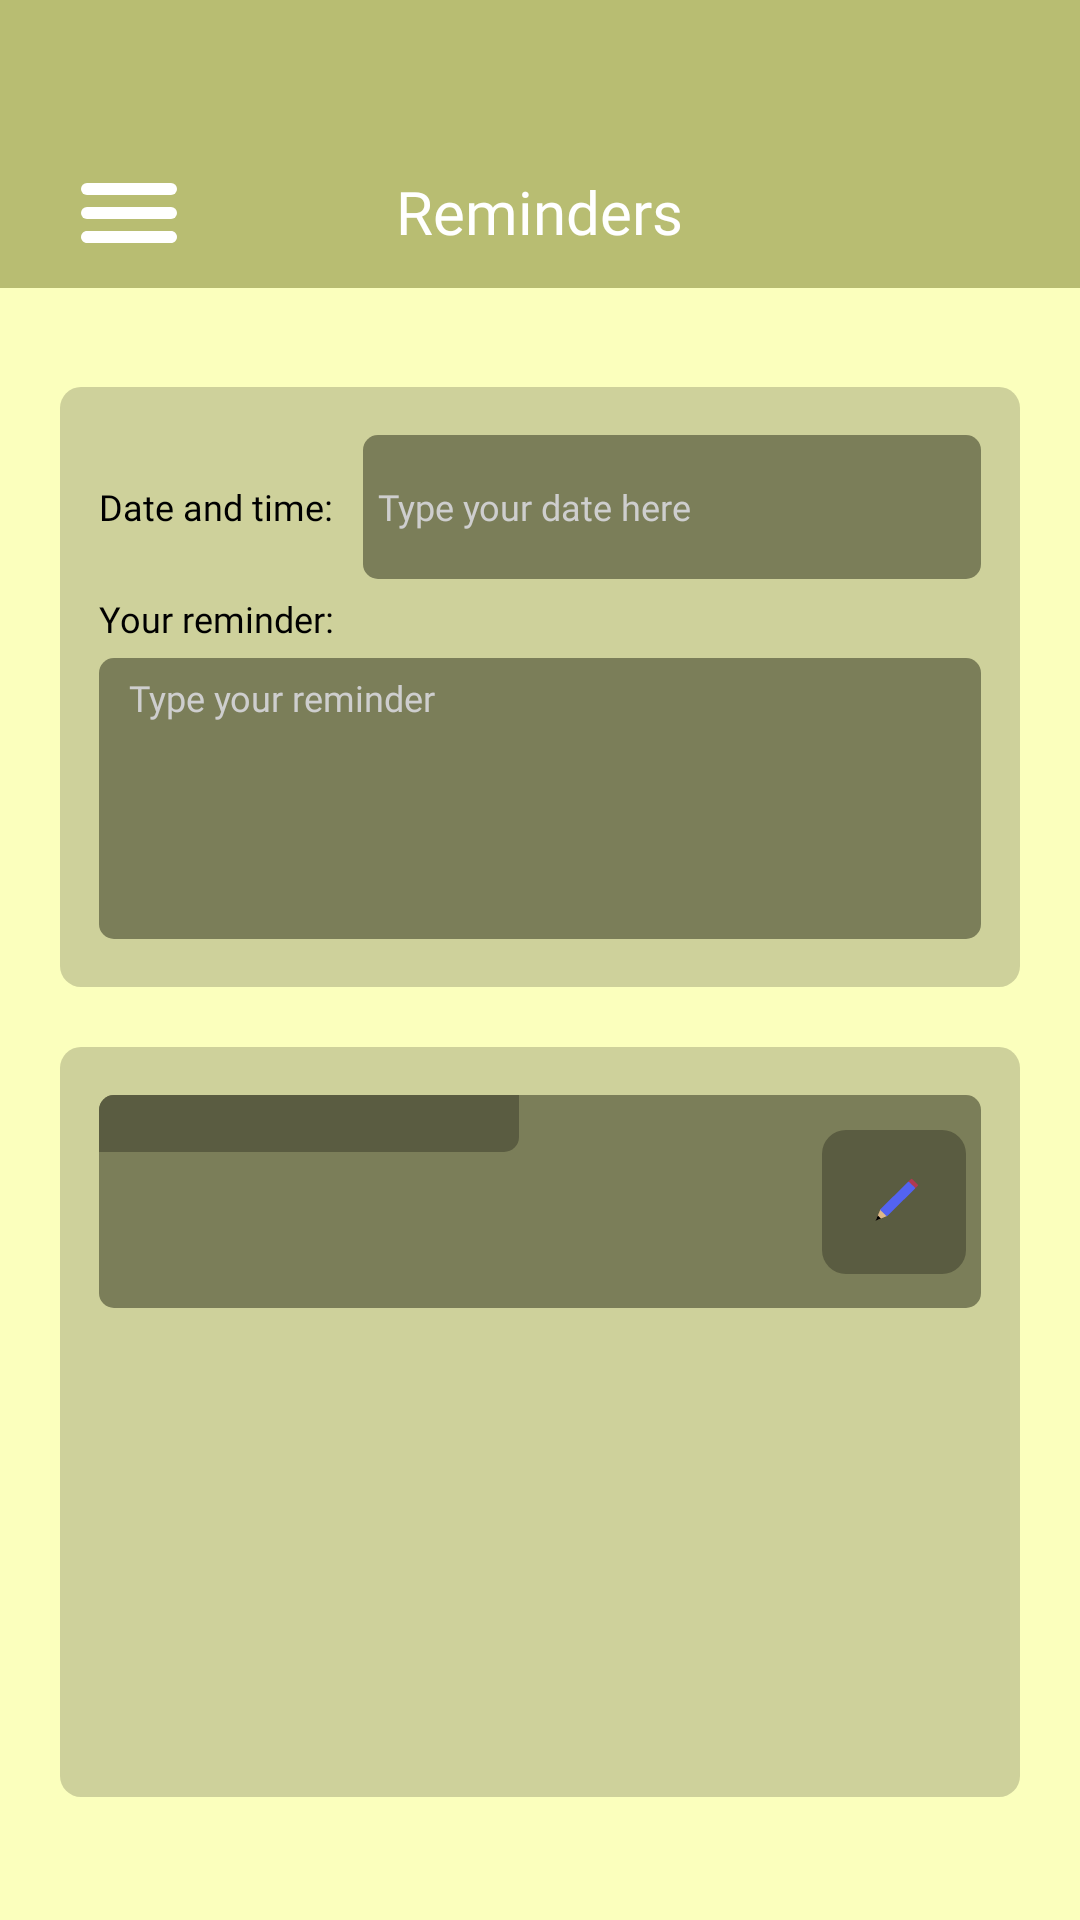

Here is an Android app screen rendered from its layout file. Give the layout XML and the strings, colors and styles it references.
<!-- AndroidManifest.xml: application theme Theme.GetEasy -->
<!-- res/layout/fragment_reminders.xml -->
<?xml version="1.0" encoding="utf-8"?>
<LinearLayout
    android:theme="@style/Theme.GetEasy"
    xmlns:android="http://schemas.android.com/apk/res/android"
    xmlns:app="http://schemas.android.com/apk/res-auto"
    xmlns:tools="http://schemas.android.com/tools"
    android:orientation="vertical"
    android:layout_width="match_parent"
    android:layout_height="match_parent"
    android:background="@color/main_background"
    tools:context=".fragments.RemindersFragment">


    <RelativeLayout
        android:id="@+id/tab_up"
        android:layout_width="match_parent"
        android:layout_height="96dp"
        android:layout_marginBottom="13dp"
        android:orientation="horizontal"
        android:background="@color/main_up_background">


        <ImageButton
            android:id="@+id/option_button"
            android:src="@drawable/ic_option"
            android:contentDescription="@string/button_options"
            android:clickable="true"
            android:focusable="true"
            android:background="@drawable/button_anim"

            android:layout_width="wrap_content"
            android:layout_height="wrap_content"
            android:layout_alignParentBottom="true"
        />

        <TextView
            android:text="@string/tab_reminders"
            android:textColor="@color/white"
            android:fontFamily="@font/krona_regular"
            android:textSize="20sp"

            android:layout_width="wrap_content"
            android:layout_height="wrap_content"
            android:layout_gravity="center"
            android:layout_centerInParent="true"
            android:gravity="center"
            android:layout_alignTop="@id/option_button"
            android:layout_alignBottom="@id/option_button"
            />

    </RelativeLayout>

    <ImageButton
        android:id="@+id/saveReminder"
        android:contentDescription="@string/calendar_but"
        android:src="@drawable/ic_reminder"

        android:layout_width="wrap_content"
        android:layout_height="wrap_content"
        android:layout_gravity="center"
        android:layout_marginBottom="20dp"
        android:background="@android:color/transparent"

        />

    <LinearLayout
        android:layout_marginBottom="20dp"
        android:layout_width="match_parent"
        android:layout_height="200dp"
        android:orientation="vertical"
        android:layout_marginEnd="20dp"
        android:layout_marginStart="20dp"

        android:paddingStart="13dp"
        android:paddingTop="16dp"
        android:paddingEnd="13dp"
        android:paddingBottom="16dp"

        android:background="@drawable/shape_typ_window"

        >
        <LinearLayout
            android:layout_width="match_parent"
            android:layout_height="wrap_content"
            android:orientation="horizontal">

            <TextView
                android:layout_gravity="center"
                android:layout_width="wrap_content"
                android:layout_height="wrap_content"

                android:text="@string/date_type_s"
                android:textColor="@color/black"
                android:fontFamily="@font/krona_regular"
                android:textSize="12sp"

                />

            <TextView
                android:id="@+id/dateEditText"
                android:importantForAutofill="no"
                android:background="@drawable/shape_text"
                android:hint="@string/hint_date_and_time"
                style="@style/text_basic"

                android:paddingStart="5dp"
                android:paddingEnd="5dp"
                android:gravity="center_vertical"
                android:layout_width="match_parent"
                android:layout_height="48dp"
                android:layout_marginStart="10dp"
                />


        </LinearLayout>


        <TextView
            android:layout_width="wrap_content"
            android:layout_height="wrap_content"
            android:layout_marginTop="5dp"

            android:fontFamily="@font/krona_regular"
            android:text="@string/reminder_type_s"
            android:textColor="@color/black"
            android:textSize="12sp"

            />

        <EditText
            android:id="@+id/reminderEditText"
            android:inputType="textMultiLine"
            android:importantForAutofill="no"
            android:background="@drawable/shape_text"
            android:hint="@string/hint_reminder"
            style="@style/text_basic"

            android:layout_marginTop="5dp"
            android:paddingStart="10dp"
            android:paddingEnd="10dp"
            android:paddingTop="5dp"
            android:gravity="start"
            android:layout_width="match_parent"
            android:layout_height="match_parent"



            >
        </EditText>
    </LinearLayout>

    <androidx.constraintlayout.widget.ConstraintLayout

        android:background="@drawable/shape_typ_window"

        android:layout_marginBottom="20dp"
        android:layout_width="match_parent"
        android:layout_height="250dp"
        android:layout_marginEnd="20dp"
        android:layout_marginStart="20dp"

        android:paddingStart="13dp"
        android:paddingTop="16dp"
        android:paddingEnd="13dp"
        android:paddingBottom="16dp"
        >

        <androidx.constraintlayout.widget.ConstraintLayout

            android:id="@+id/textView"
            android:layout_width="0dp"
            android:layout_height="71dp"
            android:background="@drawable/shape_text"
            app:layout_constraintEnd_toEndOf="parent"
            app:layout_constraintStart_toStartOf="parent"
            app:layout_constraintTop_toTopOf="parent">

            <TextView
                android:id="@+id/textView2"
                style="@style/text_basic"
                android:layout_width="140dp"
                android:layout_height="19dp"
                android:background="@drawable/shape_text_edit"
                android:paddingStart="10dp"
                android:paddingTop="2dp"
                android:paddingEnd="10dp"
                app:layout_constraintStart_toStartOf="@+id/textView"
                app:layout_constraintTop_toTopOf="@+id/textView"
                tools:text="Example head" />

            <ImageButton
                android:id="@+id/edit_button"
                android:layout_width="48dp"
                android:layout_height="48dp"
                android:layout_alignParentBottom="true"
                android:layout_marginEnd="5dp"
                android:background="@drawable/button_anim_edit"

                android:clickable="true"
                android:contentDescription="@string/button_options"
                android:focusable="true"
                android:src="@drawable/ic_pen"

                app:layout_constraintBottom_toBottomOf="parent"
                app:layout_constraintEnd_toEndOf="@+id/textView"
                app:layout_constraintTop_toTopOf="parent" />

            <TextView
                android:id="@+id/textView3"
                style="@style/text_basic"
                android:layout_width="0dp"
                android:layout_height="wrap_content"
                android:paddingStart="10dp"


                android:paddingTop="2dp"
                android:paddingEnd="10dp"
                app:layout_constraintEnd_toStartOf="@+id/edit_button"
                app:layout_constraintStart_toStartOf="parent"
                app:layout_constraintTop_toBottomOf="@+id/textView2"
                tools:text="Example reminder text bla bla bla bla bla bla bla bla bla bla" />


        </androidx.constraintlayout.widget.ConstraintLayout>
    </androidx.constraintlayout.widget.ConstraintLayout>
</LinearLayout>
<!-- resources referenced by this layout -->
<resources>
  <color name="black">#FF000000</color>
  <color name="main_background">#FBFFBD</color>
  <color name="main_up_background">#B8BD72</color>
  <color name="white">#FFFFFFFF</color>
  <!-- drawable button_anim (drawable) -->
  <?xml version="1.0" encoding="utf-8"?>
  <ripple xmlns:android="http://schemas.android.com/apk/res/android"
      android:color="#80FFFFFF">
      <item android:id="@android:id/mask">
          <shape android:shape="rectangle">
              <solid android:color="@android:color/white" />
              <corners android:radius="10dp" />
          </shape>
      </item>
  </ripple>
  <!-- drawable button_anim_edit (drawable) -->
  <?xml version="1.0" encoding="utf-8"?>
  <ripple xmlns:android="http://schemas.android.com/apk/res/android"
      android:color="#80FFFFFF">
      <item>
          <selector>
              <item android:state_pressed="true">
                  <shape android:shape="rectangle">
                      <solid android:color="#20000000" />
                      <corners android:radius="8dp" />
                  </shape>
              </item>
              <item>
                  <shape android:shape="rectangle">
                      <solid android:color="#5A5C41" />
                      <corners android:radius="8dp" />
                  </shape>
              </item>
          </selector>
      </item>
  </ripple>
  <!-- drawable ic_option (drawable) -->
  <vector xmlns:android="http://schemas.android.com/apk/res/android"
      android:width="86dp"
      android:height="51dp"
      android:viewportWidth="86"
      android:viewportHeight="51">
    <path
        android:pathData="M29,16L57,16A2,2 0,0 1,59 18L59,18A2,2 0,0 1,57 20L29,20A2,2 0,0 1,27 18L27,18A2,2 0,0 1,29 16z"
        android:fillColor="#ffffff"/>
    <path
        android:pathData="M27,34C27,32.895 27.895,32 29,32H57C58.105,32 59,32.895 59,34C59,35.105 58.105,36 57,36H29C27.895,36 27,35.105 27,34Z"
        android:fillColor="#ffffff"/>
    <path
        android:pathData="M29,24L57,24A2,2 0,0 1,59 26L59,26A2,2 0,0 1,57 28L29,28A2,2 0,0 1,27 26L27,26A2,2 0,0 1,29 24z"
        android:fillColor="#ffffff"/>
  </vector>
  <!-- drawable shape_text (drawable) -->
  <?xml version="1.0" encoding="utf-8"?>
  <shape xmlns:android="http://schemas.android.com/apk/res/android">
      <solid android:color="#7B7E59" />
      <corners android:radius="5dp" />
  
  </shape>
  <!-- drawable shape_text_edit (drawable) -->
  <?xml version="1.0" encoding="utf-8"?>
  <shape xmlns:android="http://schemas.android.com/apk/res/android">
      <solid android:color="#5A5C41" />
      <corners
          android:topLeftRadius="5dp"
          android:bottomRightRadius="5dp"
          />
  
  </shape>
  <!-- drawable shape_typ_window (drawable) -->
  <?xml version="1.0" encoding="utf-8"?>
  <shape xmlns:android="http://schemas.android.com/apk/res/android">
      <solid android:color="#CED19B" />
      <corners android:radius="7dp" />
  </shape>
  <string name="button_options">menu_options</string>
  <string name="calendar_but">Open your all reminders</string>
  <string name="date_type_s">Date and time:</string>
  <string name="hint_date_and_time">Type your date here</string>
  <string name="hint_reminder">Type your reminder</string>
  <string name="reminder_type_s">Your reminder:</string>
  <string name="tab_reminders">Reminders</string>
  <style name="Theme.GetEasy" parent="Base.Theme.GetEasy" />
  <style name="text_basic">
          <item name="fontFamily">@font/krona_regular</item>
          <item name="android:textSize">12sp</item>
          <item name="android:textColor">@color/white</item>
          <item name="android:textColorHint">@color/hint_text_color</item>
      </style>
  <style name="Base.Theme.GetEasy" parent="Theme.Material3.Dark.NoActionBar">
          <item name="android:windowLightStatusBar">@color/white</item>
      </style>
  <color name="hint_text_color">#CECECE</color>
</resources>
